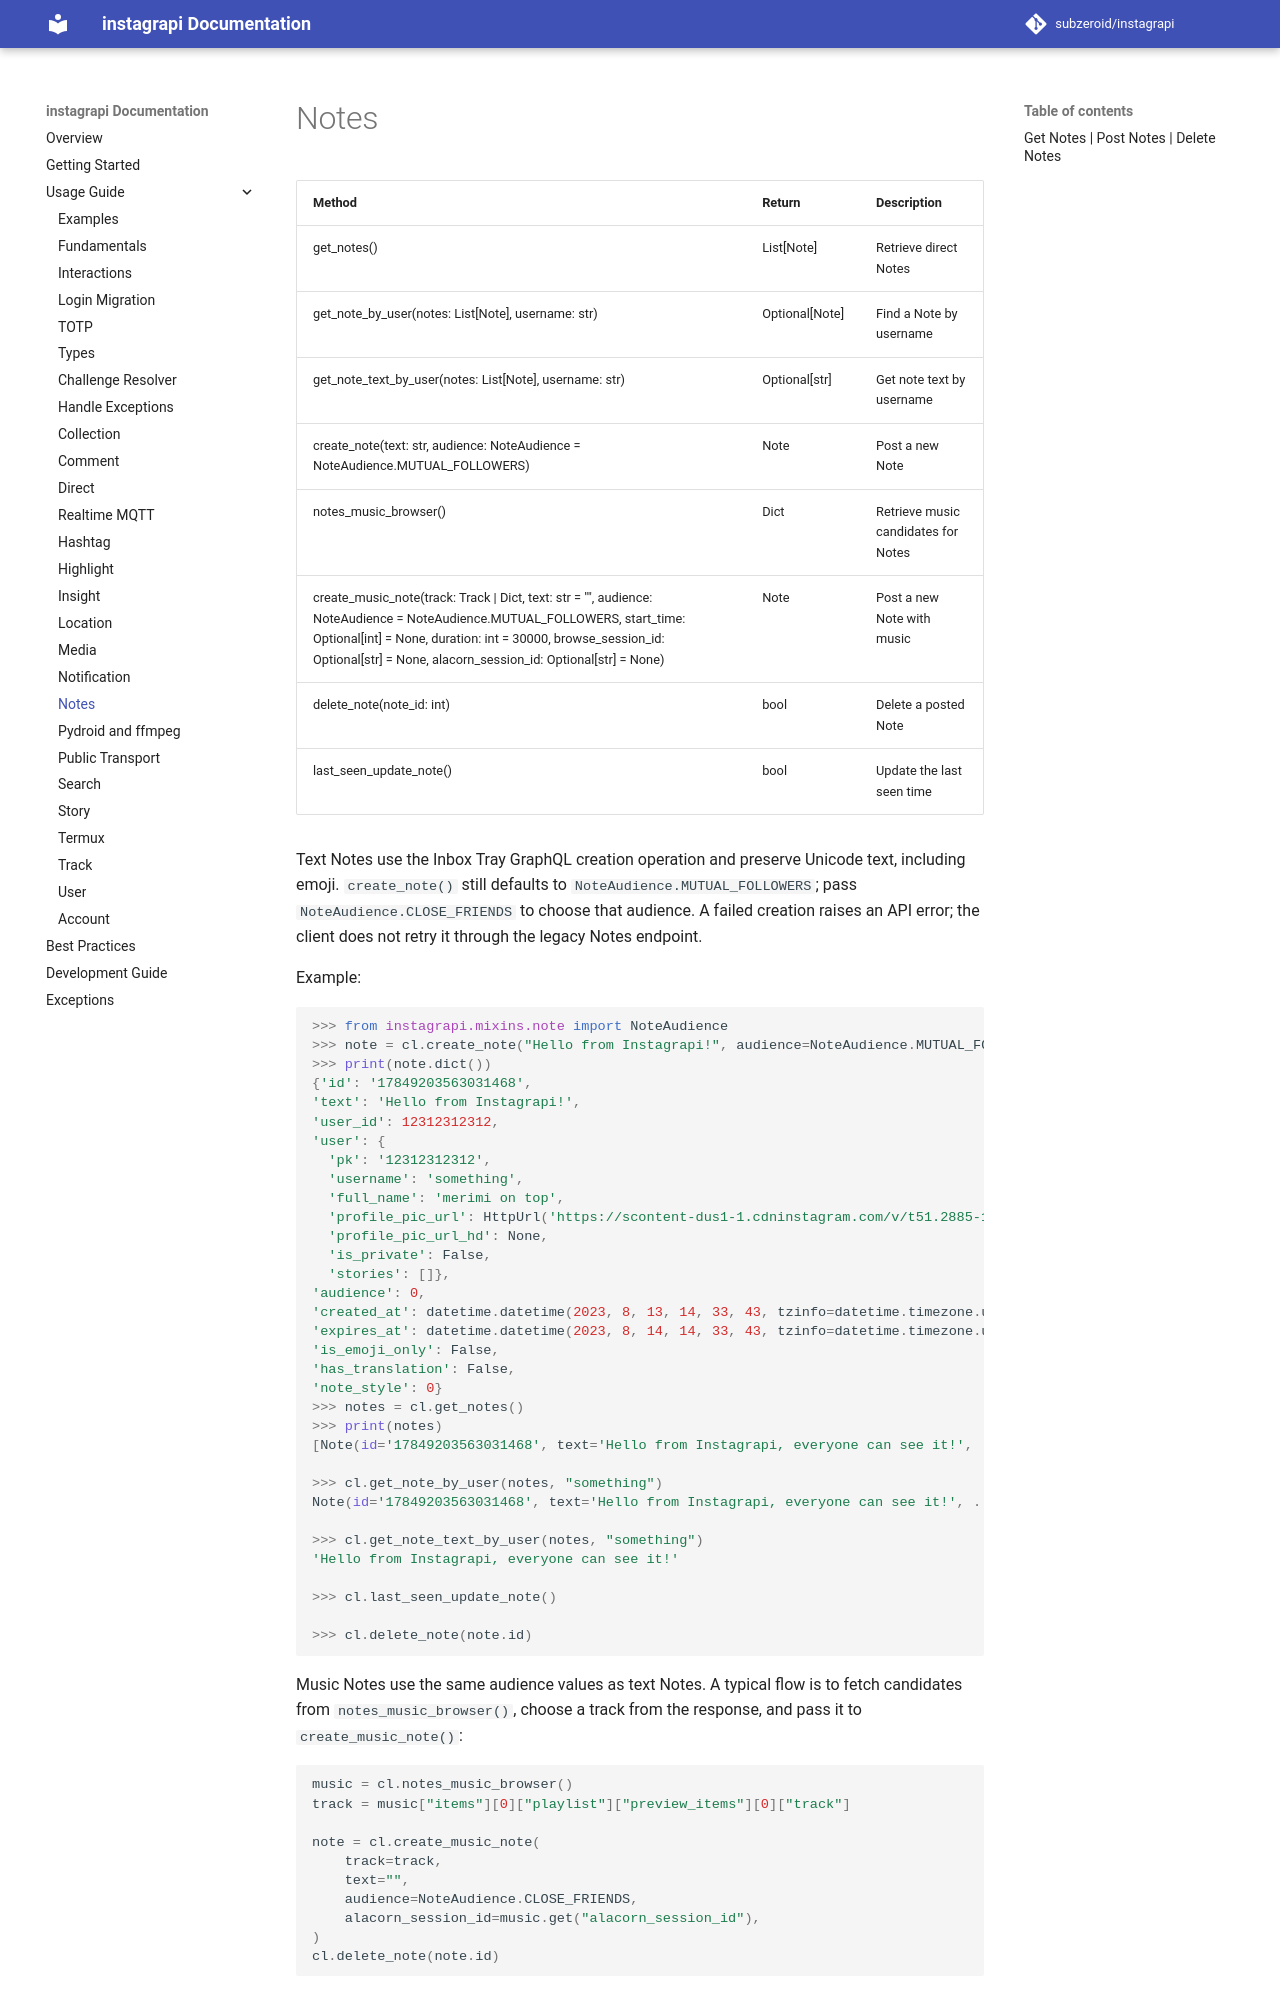

repository: bvolpato/instagrapi · page: dev/usage-guide/notes/index.html · generator: mkdocs

# Notes

| Method                      | Return            | Description                     |
| --------------------------- | ----------------- | ------------------------------- |
| get_notes()                 | List[Note]        | Retrieve direct Notes           |
| get_note_by_user(notes: List[Note], username: str) | Optional[Note] | Find a Note by username |
| get_note_text_by_user(notes: List[Note], username: str) | Optional[str] | Get note text by username |
| create_note(text: str, audience: NoteAudience = NoteAudience.MUTUAL_FOLLOWERS) | Note | Post a new Note                 |
| notes_music_browser()      | Dict              | Retrieve music candidates for Notes |
| create_music_note(track: Track \| Dict, text: str = "", audience: NoteAudience = NoteAudience.MUTUAL_FOLLOWERS, start_time: Optional[int] = None, duration: int = 30000, browse_session_id: Optional[str] = None, alacorn_session_id: Optional[str] = None) | Note | Post a new Note with music |
| delete_note(note_id: int)   | bool              | Delete a posted Note            |
| last_seen_update_note()     | bool              | Update the last seen time |

Text Notes use the Inbox Tray GraphQL creation operation and preserve Unicode text,
including emoji. `create_note()` still defaults to `NoteAudience.MUTUAL_FOLLOWERS`;
pass `NoteAudience.CLOSE_FRIENDS` to choose that audience. A failed creation raises
an API error; the client does not retry it through the legacy Notes endpoint.

Example:

``` python
>>> from instagrapi.mixins.note import NoteAudience
>>> note = cl.create_note("Hello from Instagrapi!", audience=NoteAudience.MUTUAL_FOLLOWERS)
>>> print(note.dict())
{'id': '17849203563031468',
'text': 'Hello from Instagrapi!',
'user_id': 12312312312,
'user': {
  'pk': '12312312312',
  'username': 'something',
  'full_name': 'merimi on top',
  'profile_pic_url': HttpUrl('https://scontent-dus1-1.cdninstagram.com/v/t51.2885-19/364347953_6289474204435297_7603222331512295081_n.jpg?stp=dst-jpg_s150x150&_nc_ht=scontent-dus1-1.cdninstagram.com&_nc_cat=101&_nc_ohc=DVaE0MQwn0YAX8-S8dm&edm=AE-H4JwBAAAA&ccb=7-5&oh=00_AfAnH4mHGMl7B5tqzU7b9PMz9qSC4QE_-EX067lwPHnN1w&oe=64DDA1CB&_nc_sid=cff473', ),
  'profile_pic_url_hd': None,
  'is_private': False,
  'stories': []},
'audience': 0,
'created_at': datetime.datetime(2023, 8, 13, 14, 33, 43, tzinfo=datetime.timezone.utc),
'expires_at': datetime.datetime(2023, 8, 14, 14, 33, 43, tzinfo=datetime.timezone.utc),
'is_emoji_only': False,
'has_translation': False,
'note_style': 0}
>>> notes = cl.get_notes()
>>> print(notes)
[Note(id='17849203563031468', text='Hello from Instagrapi, everyone can see it!', ..., has_translation=False, note_style=0), Note(id='17902958207826742', text='Am so happy 💃💃💃💃🙈🤭', ..., has_translation=False, note_style=0)]

>>> cl.get_note_by_user(notes, "something")
Note(id='17849203563031468', text='Hello from Instagrapi, everyone can see it!', ...)

>>> cl.get_note_text_by_user(notes, "something")
'Hello from Instagrapi, everyone can see it!'

>>> cl.last_seen_update_note()

>>> cl.delete_note(note.id)
```
